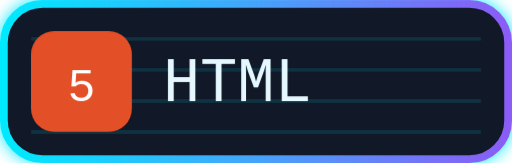
t = 0.00 s
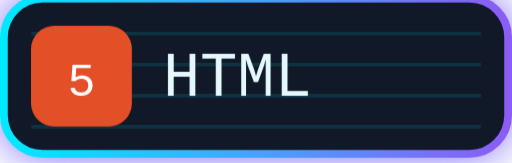
t = 1.60 s
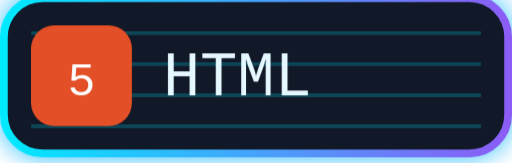
t = 2.10 s
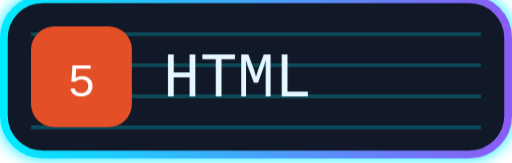
t = 2.60 s
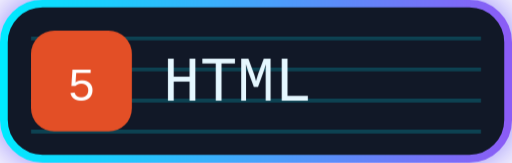
t = 3.60 s
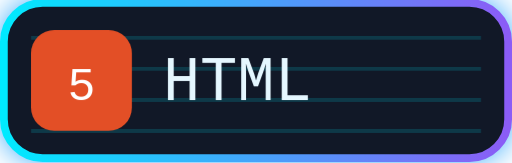
t = 4.60 s

The animated SVG that drew these frames (rendered in a browser with its animation timeline set to each time). Animation: 3 CSS @keyframes rules; one cycle of 5.60 s, repeats indefinitely.

<svg width="132" height="42" viewBox="0 0 132 42" xmlns="http://www.w3.org/2000/svg">
  <style>@keyframes f{0%{transform:translateY(0)}50%{transform:translateY(-1.5px)}100%{transform:translateY(0)}}@keyframes g{0%{filter:drop-shadow(0 0 2px #00eaff)}50%{filter:drop-shadow(0 0 6px #8b5cf6)}100%{filter:drop-shadow(0 0 2px #00eaff)}}@keyframes s{0%{opacity:.12}50%{opacity:.28}100%{opacity:.12}}</style>
  <defs><linearGradient id="n" x1="0" y1="0" x2="1" y2="0"><stop offset="0%" stop-color="#00eaff"/><stop offset="100%" stop-color="#8b5cf6"/></linearGradient></defs>
  <g style="animation:f 4s ease-in-out infinite, g 2.6s ease-in-out infinite">
    <rect x="1" y="1" rx="10" width="130" height="40" fill="#111827" stroke="url(#n)" stroke-width="2"/>
    <g stroke="#00eaff" stroke-width="1" opacity=".18" style="animation:s 1.6s linear infinite">
      <line x1="8" x2="124" y1="10" y2="10"/><line x1="8" x2="124" y1="18" y2="18"/><line x1="8" x2="124" y1="26" y2="26"/><line x1="8" x2="124" y1="34" y2="34"/>
    </g>
    <rect x="8" y="8" width="26" height="26" rx="6" fill="#e34f26"/>
    <text x="21" y="26" font-family="Consolas, monospace" font-size="12" fill="#fff" text-anchor="middle">5</text>
    <text x="42" y="26" font-family="Consolas, monospace" font-size="16" fill="#e5f7ff">HTML</text>
  </g>
</svg>
